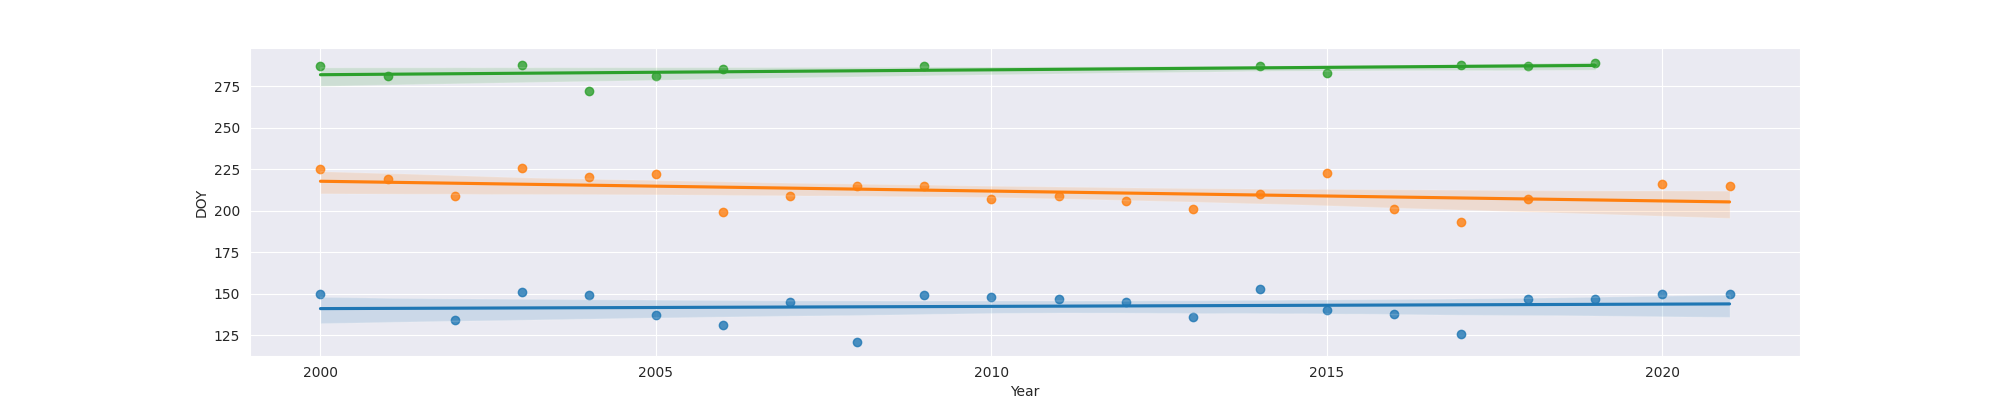

The table this chart was drawn from, first rows:
Year, MO, OW, FO
2000, 150, 225, 287
2001, , 219, 281
2002, 134, 209, 
2003, 151, 226, 288
2004, 149, 220, 272
2005, 137, 222, 281
2006, 131, 199, 285
2007, 145, 209, 
2008, 121, 215, 
2009, 149, 215, 287
2010, 148, 207, 
2011, 147, 209, 
2012, 145, 206, 
2013, 136, 201, 
2014, 153, 210, 287
2015, 140, 223, 283
2016, 138, 201, 
2017, 126, 193, 288
2018, 147, 207, 287
2019, 147, , 289
2020, 150, 216, 
2021, 150, 215, 
